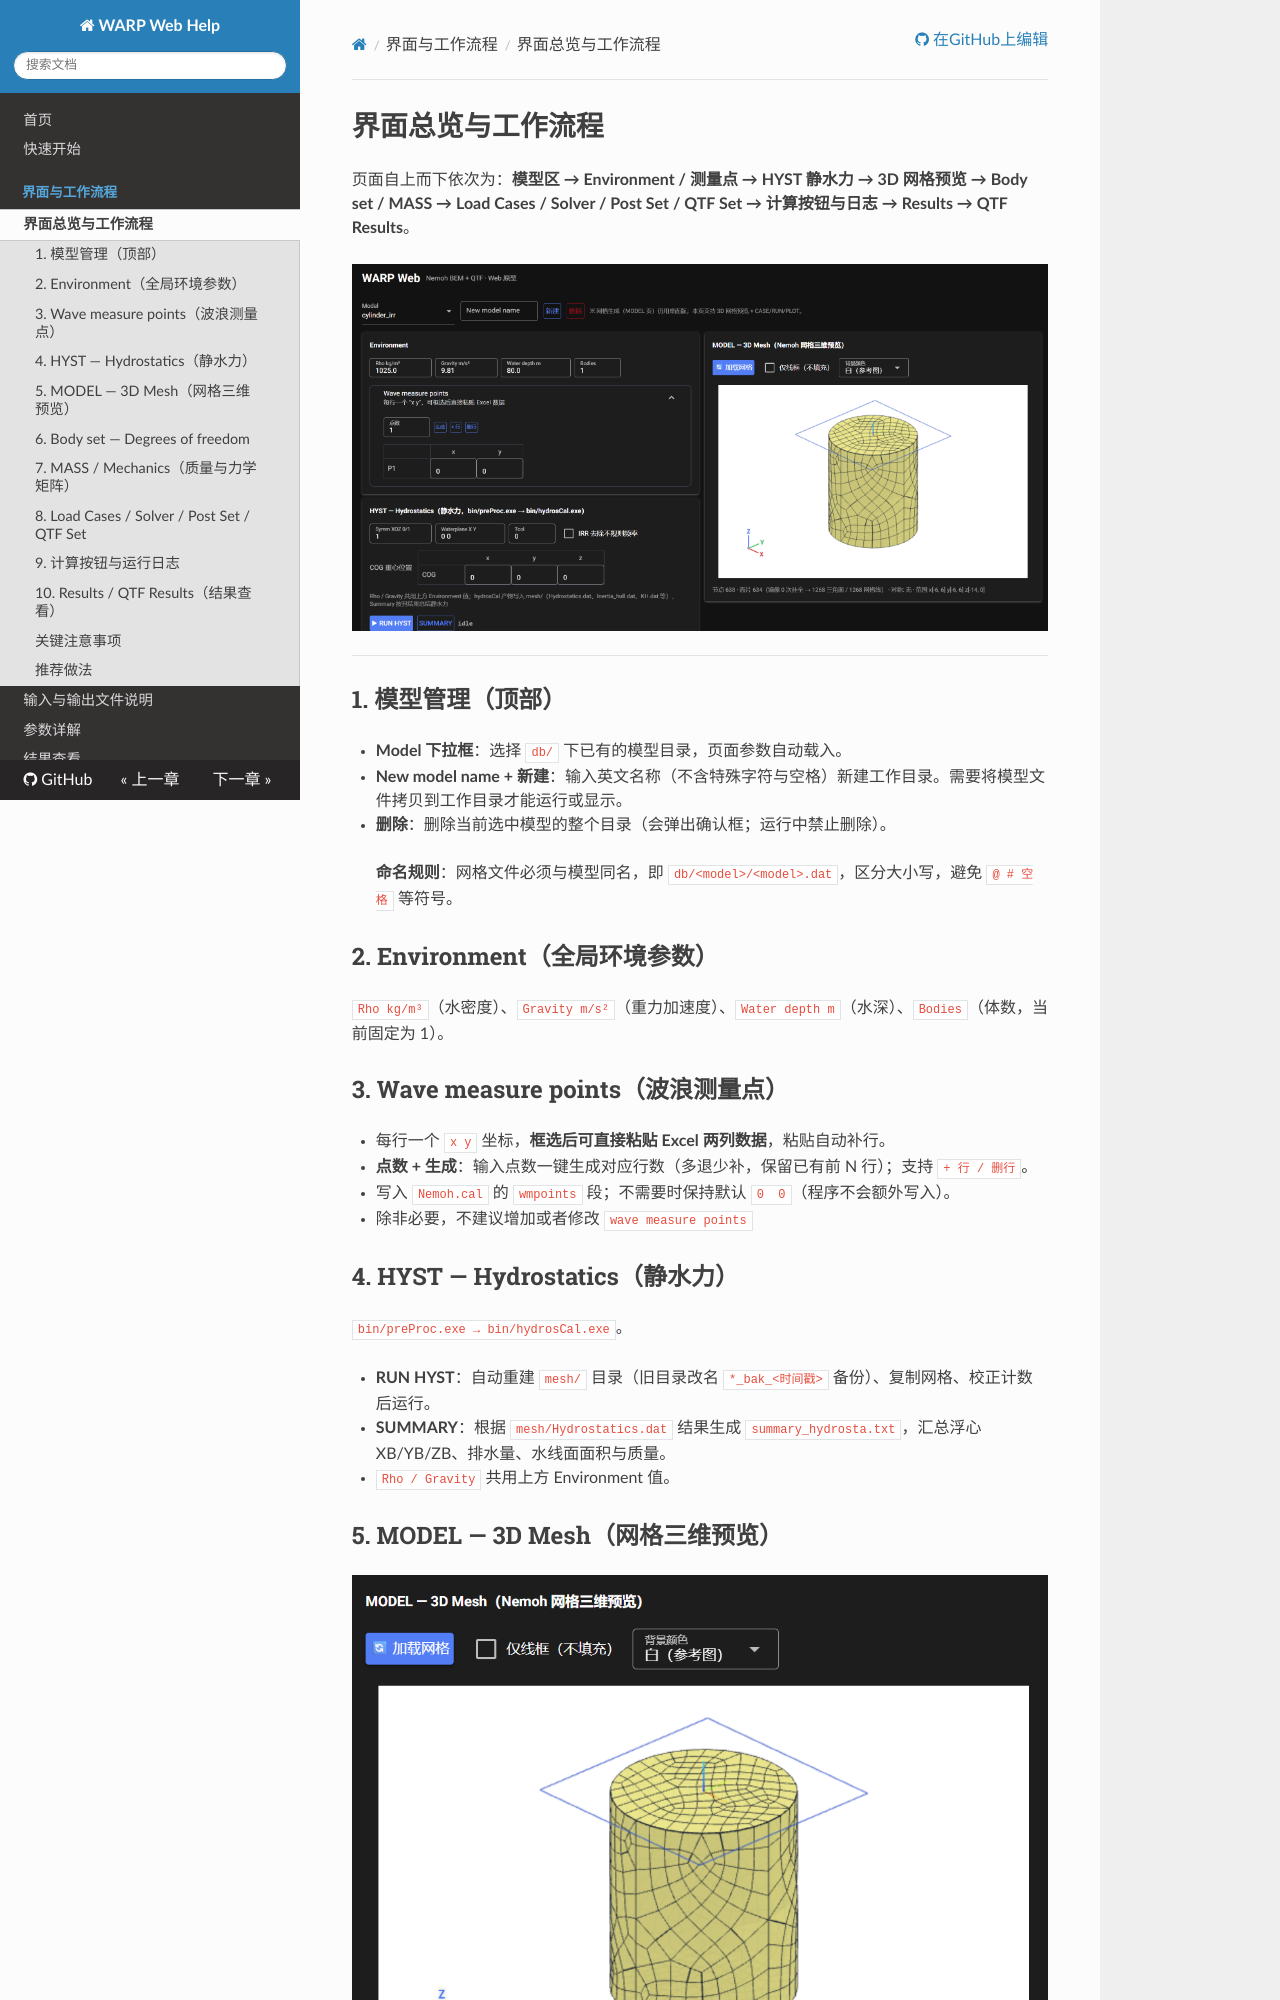

repository: dgoffshore2000/WARP · page: workflow/workflow/index.html · generator: mkdocs

# 界面总览与工作流程

页面自上而下依次为：**模型区 → Environment / 测量点 → HYST 静水力 → 3D 网格预览 → Body set / MASS → Load Cases / Solver / Post Set / QTF Set → 计算按钮与日志 → Results → QTF Results**。

![界面顶部](../figure/web_ui_01_model_env.png)

------------------------------------------------------------------------

## 1. 模型管理（顶部）

- **Model 下拉框**：选择 `db/` 下已有的模型目录，页面参数自动载入。
- **New model name + 新建**：输入英文名称（不含特殊字符与空格）新建工作目录。需要将模型文件拷贝到工作目录才能运行或显示。
- **删除**：删除当前选中模型的整个目录（会弹出确认框；运行中禁止删除）。

> **命名规则**：网格文件必须与模型同名，即 `db/<model>/<model>.dat`，区分大小写，避免 `@ # 空格` 等符号。

## 2. Environment（全局环境参数）

`Rho kg/m³`（水密度）、`Gravity m/s²`（重力加速度）、`Water depth m`（水深）、`Bodies`（体数，当前固定为 1）。

## 3. Wave measure points（波浪测量点）

- 每行一个 `x y` 坐标，**框选后可直接粘贴 Excel 两列数据**，粘贴自动补行。
- **点数 + 生成**：输入点数一键生成对应行数（多退少补，保留已有前 N 行）；支持 `+ 行 / 删行`。
- 写入 `Nemoh.cal` 的 `wmpoints` 段；不需要时保持默认 `0  0`（程序不会额外写入）。
- 除非必要，不建议增加或者修改 `wave measure points`

## 4. HYST — Hydrostatics（静水力）

`bin/preProc.exe → bin/hydrosCal.exe`。

- **RUN HYST**：自动重建 `mesh/` 目录（旧目录改名 `*_bak_<时间戳>` 备份）、复制网格、校正计数后运行。
- **SUMMARY**：根据 `mesh/Hydrostatics.dat` 结果生成 `summary_hydrosta.txt`，汇总浮心 XB/YB/ZB、排水量、水线面面积与质量。
- `Rho / Gravity` 共用上方 Environment 值。
